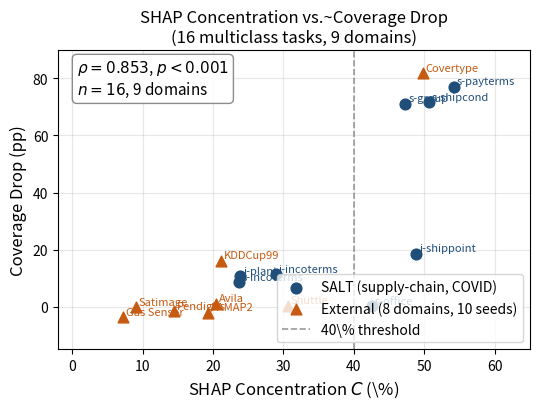

This figure's Python source: (Note: this script raises an exception after producing the figure.)
#!/usr/bin/env python3
"""
Generate Figure: SHAP Concentration vs Coverage Drop, n=16 multiclass tasks (9 domains).
Primary result: rho=0.853, p<0.001.

Output: results/figure_n16_correlation.pdf
"""
import json
import numpy as np
import matplotlib
matplotlib.use('Agg')
import matplotlib.pyplot as plt
import matplotlib.patches as mpatches
from scipy.stats import spearmanr

# ── Data ──────────────────────────────────────────────────────────────────────
# 8 SALT tasks (supply-chain domain, COVID temporal shift)
salt_tasks = [
    ("s-shipcond",   50.7,  71.6),
    ("s-payterms",   54.2,  77.1),
    ("s-group",      47.3,  71.2),
    ("i-shippoint",  48.8,  18.5),
    ("s-office",     42.6,   0.1),
    ("i-incoterms",  28.9,  11.3),
    ("i-plant",      23.9,  10.6),
    ("s-incoterms",  23.7,   8.5),
]

# 8 external multiclass tasks (7 non-supply-chain domains, 10-seed means)
ext_tasks = [
    ("Covertype",   49.78,  81.8),
    ("KDDCup99",    21.13,  15.9),
    ("Gas Sensor",   7.27,  -3.8),
    ("Avila",       20.49,   1.0),
    ("Shuttle",     30.66,   0.3),
    ("PAMAP2",      19.24,  -2.1),
    ("Pendigits",   14.45,  -1.7),
    ("Satimage",     9.04,  -0.3),
]

# Verify correlation
all_c   = [t[1] for t in salt_tasks + ext_tasks]
all_d   = [t[2] for t in salt_tasks + ext_tasks]
rho, p  = spearmanr(all_c, all_d)
print(f"n=16 Spearman rho={rho:.3f}, p={p:.4f}")

# ── Plot ──────────────────────────────────────────────────────────────────────
fig, ax = plt.subplots(figsize=(5.5, 4.2))

# SALT points (dark filled circles)
salt_c = [t[1] for t in salt_tasks]
salt_d = [t[2] for t in salt_tasks]
ax.scatter(salt_c, salt_d, color='#1f4e79', s=60, zorder=5,
           marker='o', label='SALT (supply-chain, COVID)')

# External points (orange triangles)
ext_c = [t[1] for t in ext_tasks]
ext_d = [t[2] for t in ext_tasks]
ax.scatter(ext_c, ext_d, color='#c55a11', s=60, zorder=5,
           marker='^', label='External (8 domains, 10 seeds)')

# 40% threshold
ax.axvline(40, color='gray', linestyle='--', linewidth=1.2, alpha=0.8, label='40\\% threshold')

# Labels for key points
labels = {
    "Covertype":   ( 1.5, -3),
    "s-payterms":  (-12,   2),
    "s-shipcond":  (-13,   2),
    "s-group":     ( 1.5,  2),
    "s-office":    ( 1.5,  2),
    "KDDCup99":    ( 1.5,  2),
    "Gas Sensor":  ( 1.5, -5),
}

# Add task labels for SALT
for name, c, d in salt_tasks:
    short = name.replace("s-", "s-").replace("i-", "i-")
    ax.annotate(short, (c, d), fontsize=8, color='#1f4e79',
                xytext=(2, 2), textcoords='offset points')

for name, c, d in ext_tasks:
    ax.annotate(name, (c, d), fontsize=8, color='#c55a11',
                xytext=(2, 2), textcoords='offset points')

# Annotation box
ax.text(0.04, 0.97,
        f'$\\rho={rho:.3f}$, $p<0.001$\n$n=16$, 9 domains',
        transform=ax.transAxes, fontsize=11, va='top',
        bbox=dict(boxstyle='round,pad=0.3', facecolor='white', edgecolor='gray', alpha=0.9))

ax.set_xlabel('SHAP Concentration $C$ (\\%)', fontsize=12)
ax.set_ylabel('Coverage Drop (pp)', fontsize=12)
ax.set_title('SHAP Concentration vs.~Coverage Drop\n(16 multiclass tasks, 9 domains)',
             fontsize=12)
ax.legend(fontsize=10, loc='lower right')
ax.set_xlim(-2, 65)
ax.set_ylim(-15, 90)
ax.grid(True, alpha=0.3)

plt.tight_layout()
out = '/Users/i767700/Github/ai-in-finance/papers/conformal_covid/results/figure_n16_correlation.pdf'
plt.savefig(out, dpi=150, bbox_inches='tight')
print(f"Saved: {out}")
